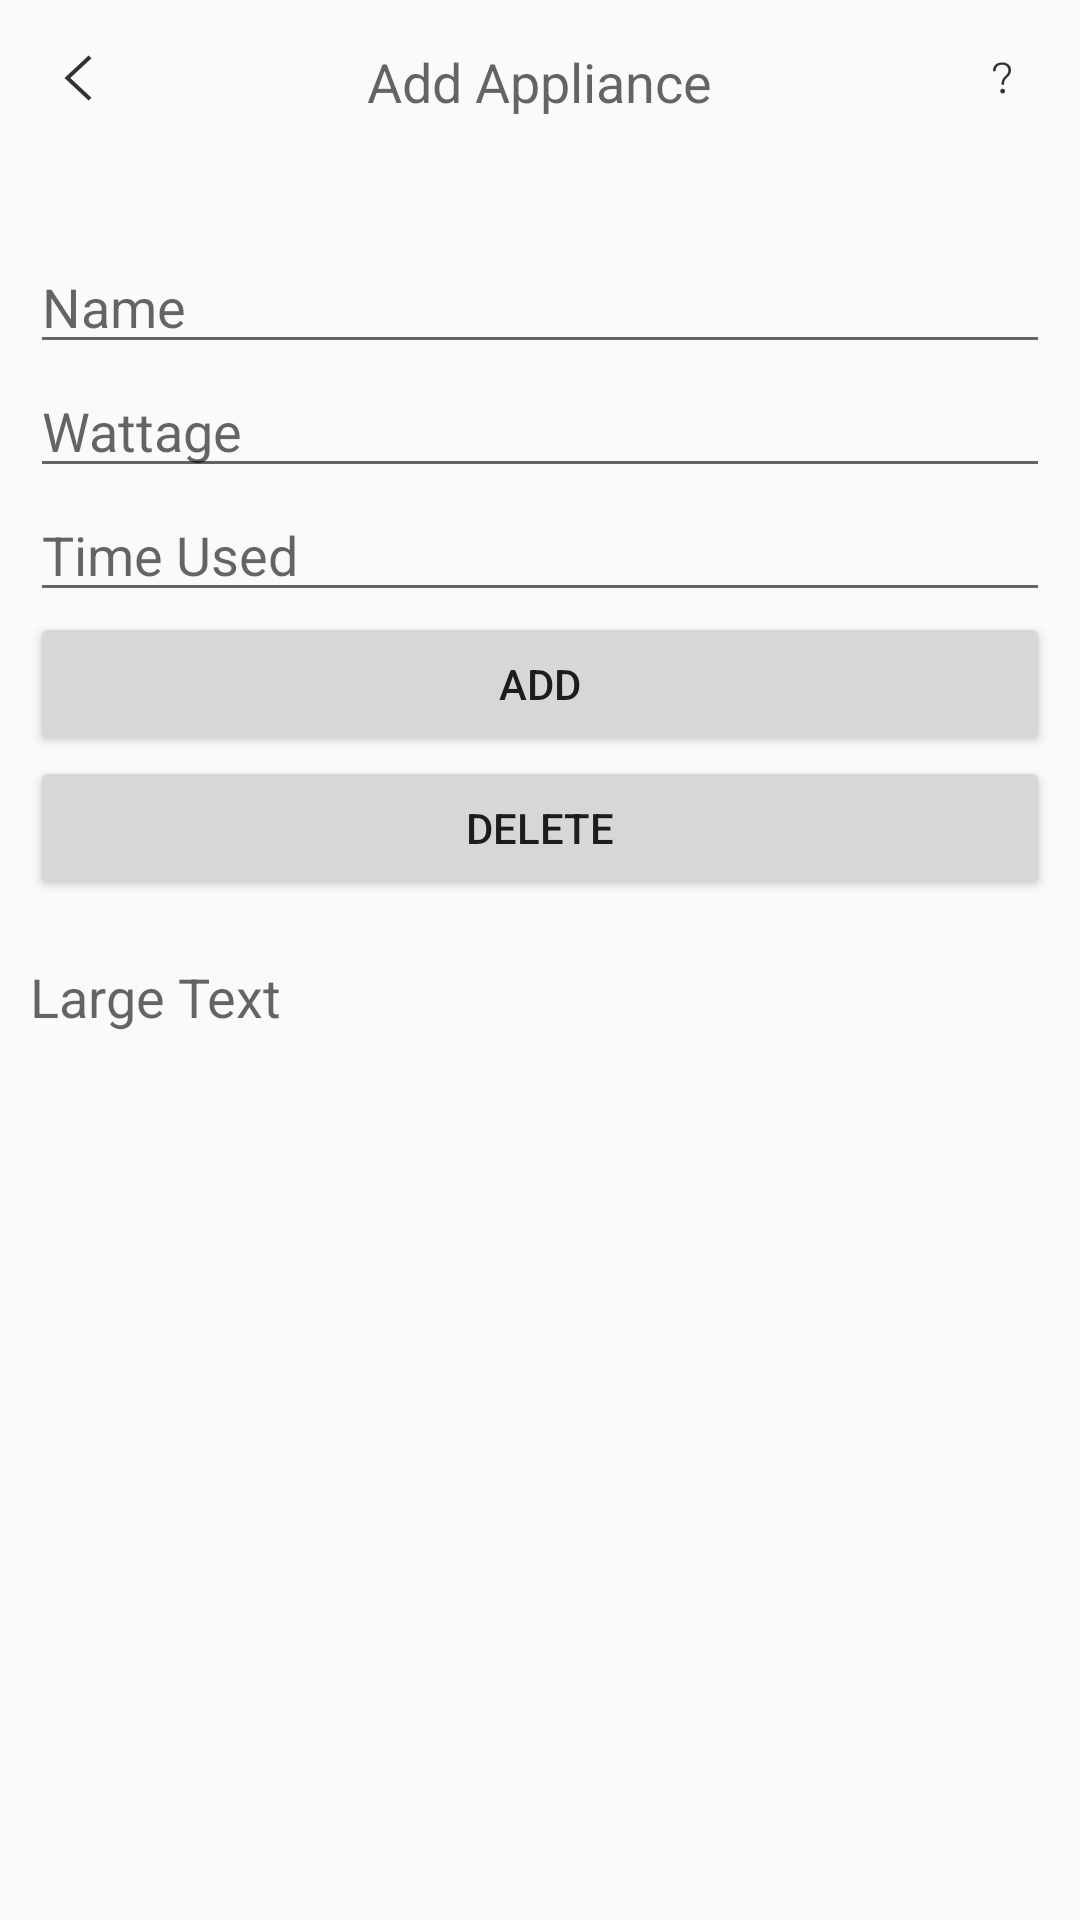

Android layout source for this screen:
<!-- AndroidManifest.xml: application theme AppTheme -->
<!-- res/layout/activity_add_appliance.xml -->
<?xml version="1.0" encoding="utf-8"?>

<FrameLayout xmlns:android="http://schemas.android.com/apk/res/android"
    xmlns:tools="http://schemas.android.com/tools"
    android:layout_width="match_parent"
    android:layout_height="match_parent"
    android:background="@drawable/gradient_bg"
    android:padding="10dp"
    tools:context="com.preusapps.energyapp.AddApplianceActivity">

    <FrameLayout
        android:layout_width="match_parent"
        android:layout_height="wrap_content"
        android:orientation="horizontal">

        <ImageButton
            android:id="@+id/CloseButton"
            android:layout_width="wrap_content"
            android:layout_height="wrap_content"
            android:layout_gravity="start"
            android:background="@null"
            android:contentDescription="@string/icon_close"
            android:onClick="CloseBtnClicked"
            android:src="@drawable/arrow_left_selector" />

        <TextView
            android:layout_width="wrap_content"
            android:layout_height="wrap_content"
            android:layout_gravity="center_horizontal"
            android:layout_marginTop="5dp"
            android:text="Add Appliance"
            android:textAppearance="?android:attr/textAppearanceMedium" />

        <ImageButton
            android:id="@+id/HelpButton"
            android:layout_width="wrap_content"
            android:layout_height="wrap_content"
            android:layout_gravity="end"
            android:background="@null"
            android:onClick="HelpBtnClicked"
            android:src="@drawable/help_button_selector" />

    </FrameLayout>

    <GridLayout
        android:layout_width="match_parent"
        android:layout_height="wrap_content"
        android:layout_marginTop="@dimen/menu_gridlayout_top_margin"
        android:columnCount="1">

        <EditText
            android:id="@+id/applianceNameInput"
            android:layout_width="match_parent"
            android:layout_height="wrap_content"
            android:hint="Name" />

        <EditText
            android:id="@+id/applianceWattageInput"
            android:layout_width="match_parent"
            android:layout_height="wrap_content"
            android:ems="10"
            android:hint="Wattage"
            android:inputType="number" />

        <EditText
            android:id="@+id/applianceTimeusedInput"
            android:layout_width="match_parent"
            android:layout_height="wrap_content"
            android:ems="10"
            android:hint="Time Used"
            android:inputType="numberDecimal" />

        <Button
            android:id="@+id/addButton"
            android:layout_width="match_parent"
            android:layout_height="wrap_content"
            android:onClick="addButtonClicked"
            android:text="Add" />

        <Button
            android:id="@+id/deleteButton"
            android:layout_width="match_parent"
            android:layout_height="wrap_content"
            android:onClick="deleteButtonClicked"
            android:text="Delete" />

        <TextView
            android:id="@+id/displayAllAppliances"
            android:layout_width="match_parent"
            android:layout_height="wrap_content"
            android:layout_marginTop="20dp"
            android:text="Large Text"
            android:textAppearance="?android:attr/textAppearanceMedium" />

    </GridLayout>


</FrameLayout>
<!-- resources referenced by this layout -->
<resources>
  <dimen name="menu_gridlayout_top_margin">70dp</dimen>
  <!-- drawable arrow_left_selector (drawable) -->
  <?xml version="1.0" encoding="utf-8"?>
  
  <selector xmlns:android="http://schemas.android.com/apk/res/android">
      <item android:state_pressed="true"
          android:drawable="@drawable/ic_action_arrow_left_pressed" /> 
      <item android:state_focused="true"
          android:drawable="@drawable/ic_action_arrow_left_pressed" /> 
      <item android:drawable="@drawable/ic_action_arrow_left" /> 
  </selector>
  <!-- drawable help_button_selector (drawable) -->
  <?xml version="1.0" encoding="utf-8"?>
  
  <selector xmlns:android="http://schemas.android.com/apk/res/android">
      <item android:state_pressed="true"
          android:drawable="@drawable/ic_action_help_pressed" /> 
      <item android:state_focused="true"
          android:drawable="@drawable/ic_action_help_pressed" /> 
      <item android:drawable="@drawable/ic_action_help" /> 
  </selector>
  <string name="icon_close">Close Icon</string>
  <style name="AppTheme" parent="Theme.AppCompat.Light.NoActionBar">
          
          <item name="colorPrimary">@color/colorPrimary</item>
          <item name="colorPrimaryDark">@color/colorPrimaryDark</item>
          <item name="colorAccent">@color/colorAccent</item>
      </style>
  <!-- drawable ic_action_arrow_left_pressed: png bitmap (drawable-hdpi, 402 bytes) -->
  <!-- drawable ic_action_arrow_left: png bitmap (drawable-hdpi, 287 bytes) -->
  <!-- drawable ic_action_help_pressed: png bitmap (drawable-hdpi, 372 bytes) -->
  <!-- drawable ic_action_help: png bitmap (drawable-hdpi, 260 bytes) -->
  <color name="colorPrimary">#3F51B5</color>
  <color name="colorPrimaryDark">#303F9F</color>
  <color name="colorAccent">#131516</color>
</resources>
